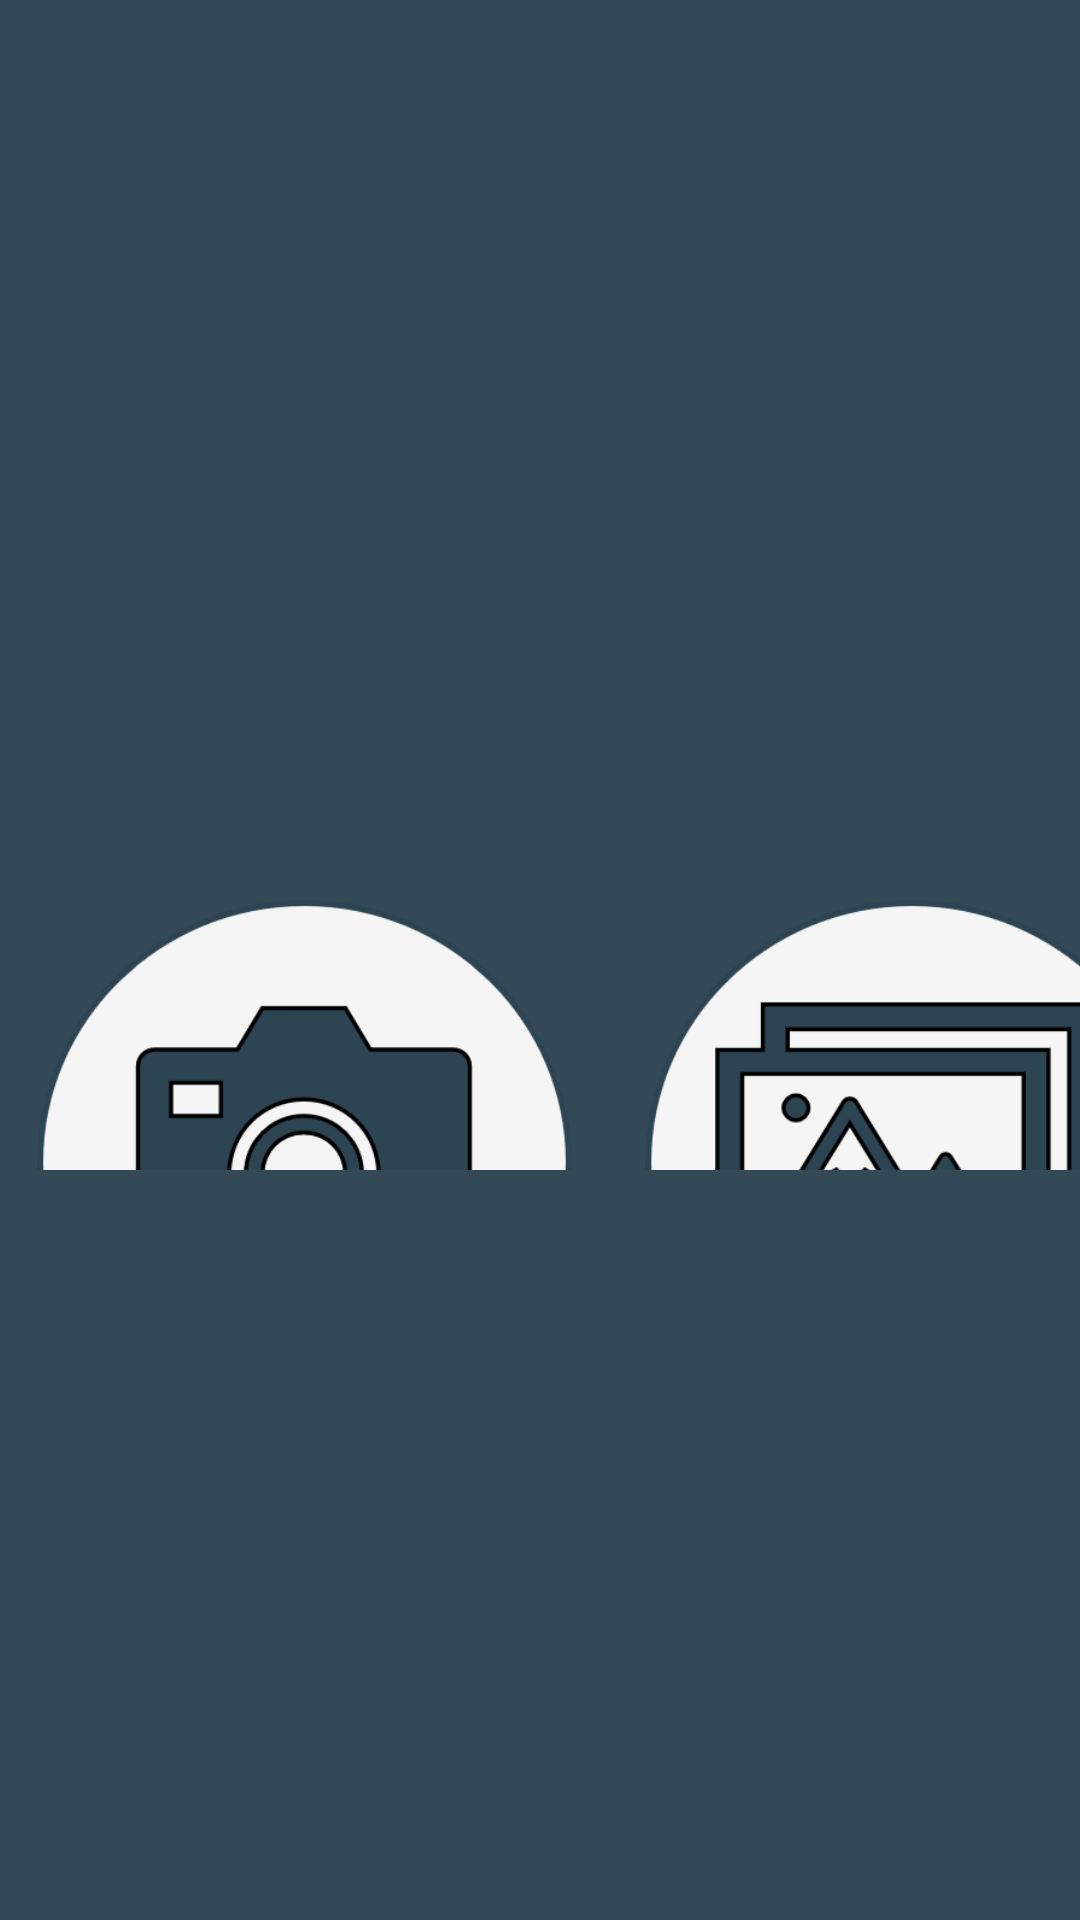

Write the Android layout XML for this screen, with the resource values it uses.
<!-- AndroidManifest.xml: activity theme AppTheme.NoActionBar -->
<!-- res/layout/activity_main.xml -->
<?xml version="1.0" encoding="utf-8"?>
<RelativeLayout xmlns:android="http://schemas.android.com/apk/res/android"
    xmlns:app="http://schemas.android.com/apk/res-auto"
    xmlns:tools="http://schemas.android.com/tools"
    android:layout_width="match_parent"
    android:layout_height="match_parent"
    android:background="@color/casal"
    tools:context=".MainActivity">

    <LinearLayout
        android:layout_width="match_parent"
        android:layout_height="317dp"
        android:layout_alignParentStart="true"
        android:layout_alignParentTop="true"
        android:layout_alignParentEnd="true"
        android:layout_alignParentBottom="true"
        android:layout_centerInParent="true"
        android:layout_marginStart="0dp"
        android:layout_marginTop="300dp"
        android:layout_marginEnd="0dp"
        android:layout_marginBottom="250dp"
        android:orientation="vertical">

        <LinearLayout
            android:layout_width="match_parent"
            android:layout_height="match_parent"
            android:orientation="horizontal">

            <LinearLayout
                android:layout_width="203dp"
                android:layout_height="match_parent"
                android:layout_centerHorizontal="true"
                android:orientation="vertical">

                <ImageView
                    android:id="@+id/camera"
                    android:layout_width="match_parent"
                    android:layout_height="175dp"
                    app:srcCompat="@drawable/camera" />

            </LinearLayout>

            <LinearLayout
                android:layout_width="202dp"
                android:layout_height="match_parent"
                android:layout_alignParentStart="true"
                android:orientation="vertical">

                <ImageView
                    android:id="@+id/gallery"
                    android:layout_width="match_parent"
                    android:layout_height="175dp"
                    app:srcCompat="@drawable/gallery" />

            </LinearLayout>
        </LinearLayout>
    </LinearLayout>

</RelativeLayout>
<!-- resources referenced by this layout -->
<resources>
  <color name="casal">#344957</color>
  <!-- drawable camera: png bitmap (drawable-v24, 24128 bytes) -->
  <!-- drawable gallery: png bitmap (drawable-v24, 23894 bytes) -->
  <style name="AppTheme.NoActionBar">
          <item name="windowActionBar">false</item>
          <item name="windowNoTitle">true</item>
          <item name="android:statusBarColor">@color/casal</item>
      </style>
</resources>
